pico-8 play session: no input (idle), after a click and taps of 🅾, ❎, 🅾+❎, 🅾 in the second before t = 0

[t = 1 s] idle ~1s (no d-pad/buttons)
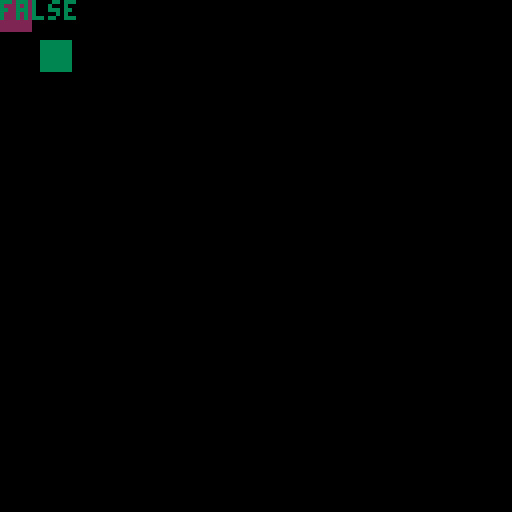

pico-8 cartridge
version 38
__lua__
function checkcol(x1,y1,x2,y2)
	
	for xx = x1,x1+7 do
		for yy = y1,y1+7 do
			
			if xx >= x2 and xx <= x2 + 7 
				and yy >= y2 and yy <= y2 + 7 then
					
					
					return true
				end
		end
	end
	
	return false
end

function _update()
	
	nx,ny = 0,0
	if btn(⬇️) then ny = 1 end
	if btn(➡️) then nx = 1 end
	if btn(⬆️) then ny = -1 end
	if btn(⬅️) then nx = -1 end
	
	if checkcol(px+nx,py+ny,ex,ey)
		== false then
			px += nx
			py += ny
		end
		
end

px,py = 0,0
ex,ey = 10,10

function _draw()
cls()

rectfill(px,py,px+7,py+7,2)
rectfill(ex,ey,ex+7,ey+7,3)

print(checkcol(px,py,ex,ey))
end
__gfx__
00000000000000000000000000000000000000000000000000000000000000000000000000000000000000000000000000000000000000000000000000000000
00000000000000000000000000000000000000000000000000000000000000000000000000000000000000000000000000000000000000000000000000000000
00700700000000000000000000000000000000000000000000000000000000000000000000000000000000000000000000000000000000000000000000000000
00077000000000000000000000000000000000000000000000000000000000000000000000000000000000000000000000000000000000000000000000000000
00077000000000000000000000000000000000000000000000000000000000000000000000000000000000000000000000000000000000000000000000000000
00700700000000000000000000000000000000000000000000000000000000000000000000000000000000000000000000000000000000000000000000000000
